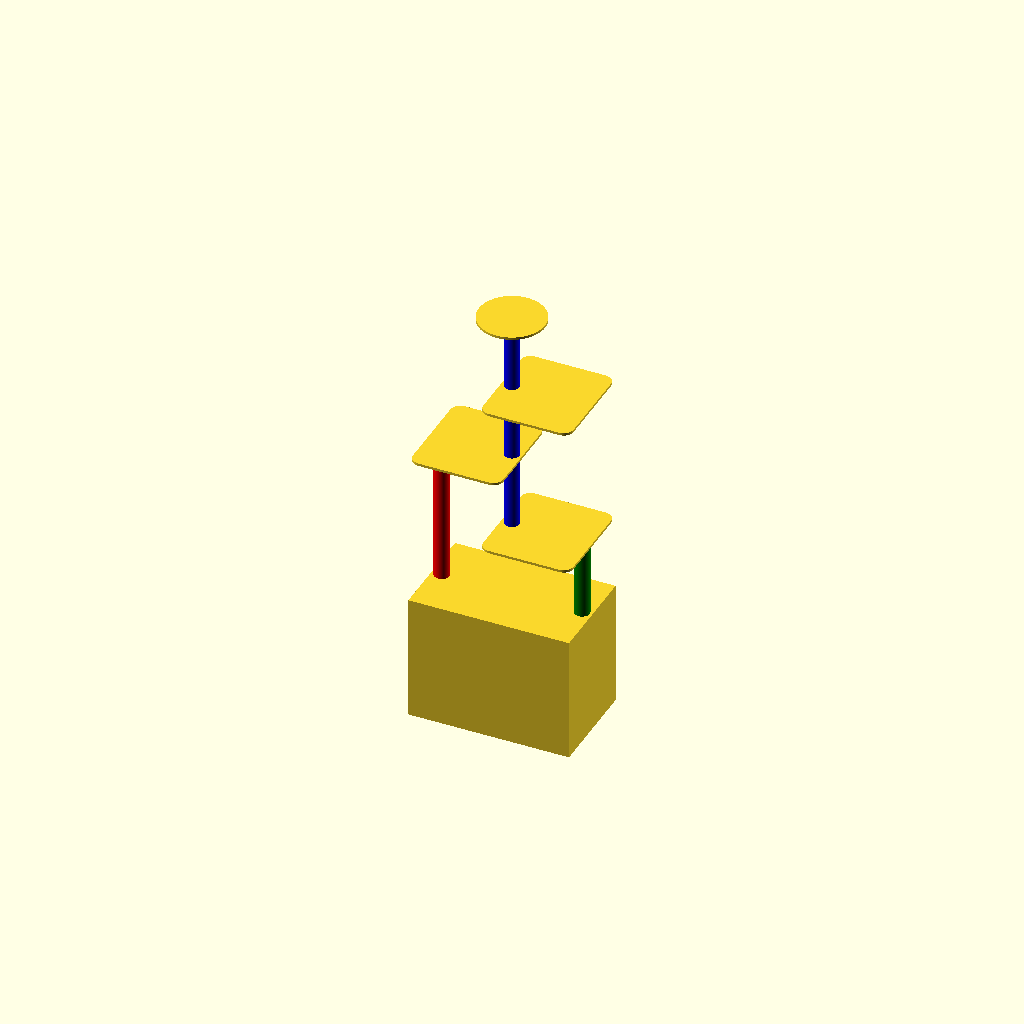
Cell 1: the model at its default parameters.
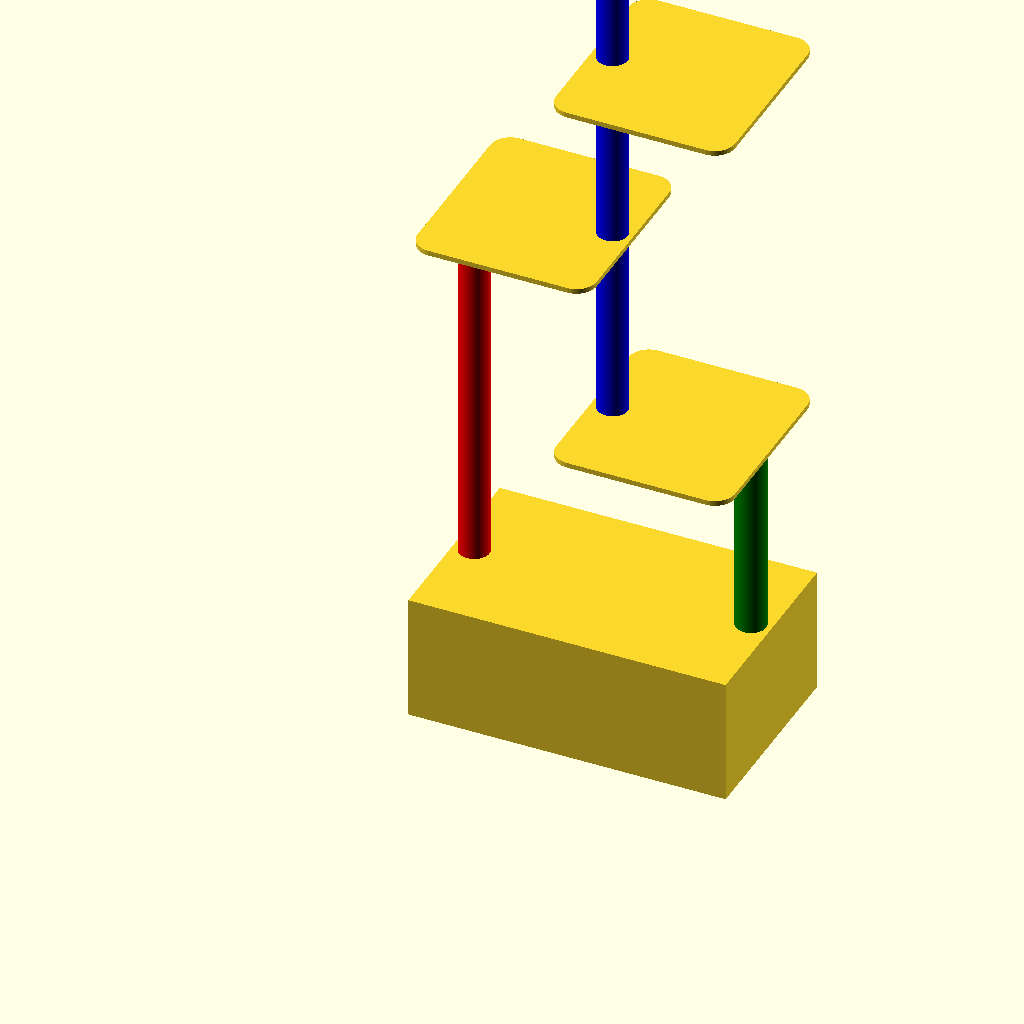
Cell 2: the same model with in = 50.8.
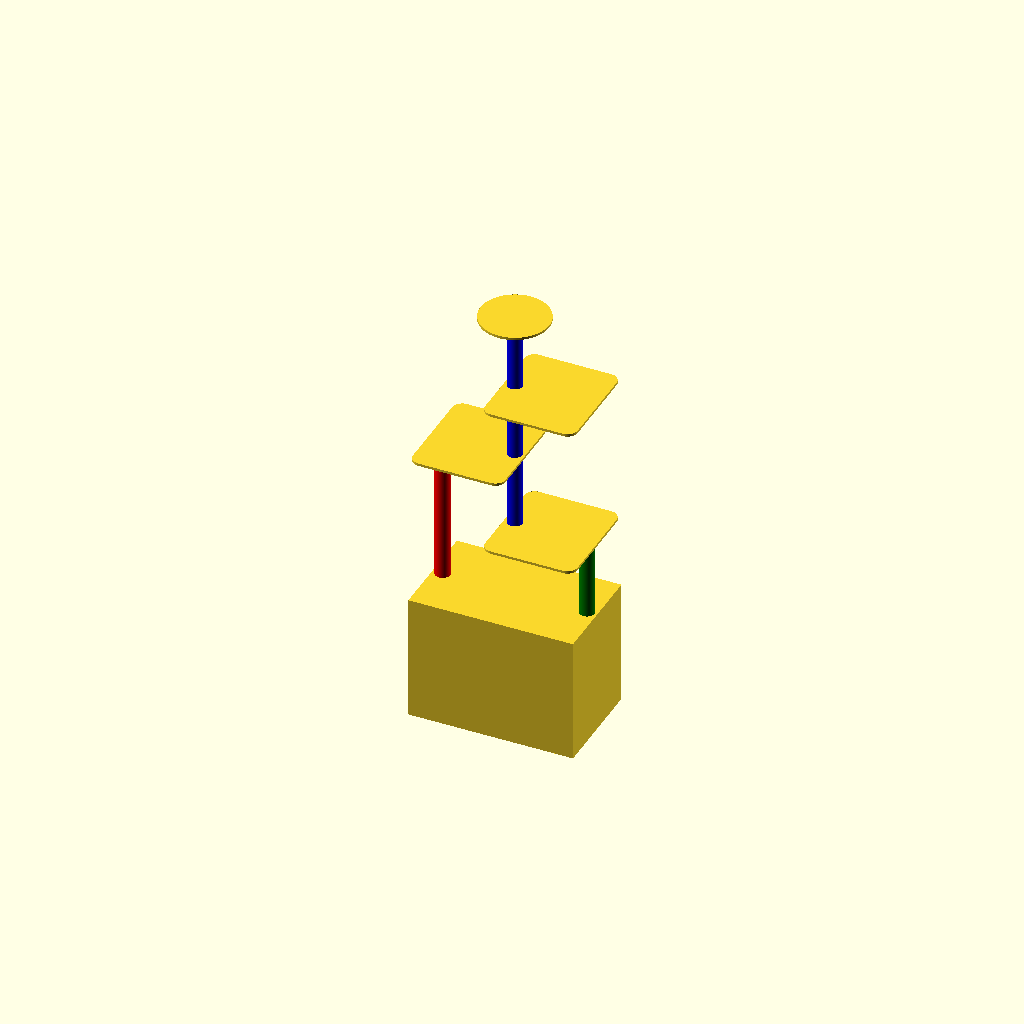
Cell 3 — pan_gap set to 20, the other parameters unchanged.
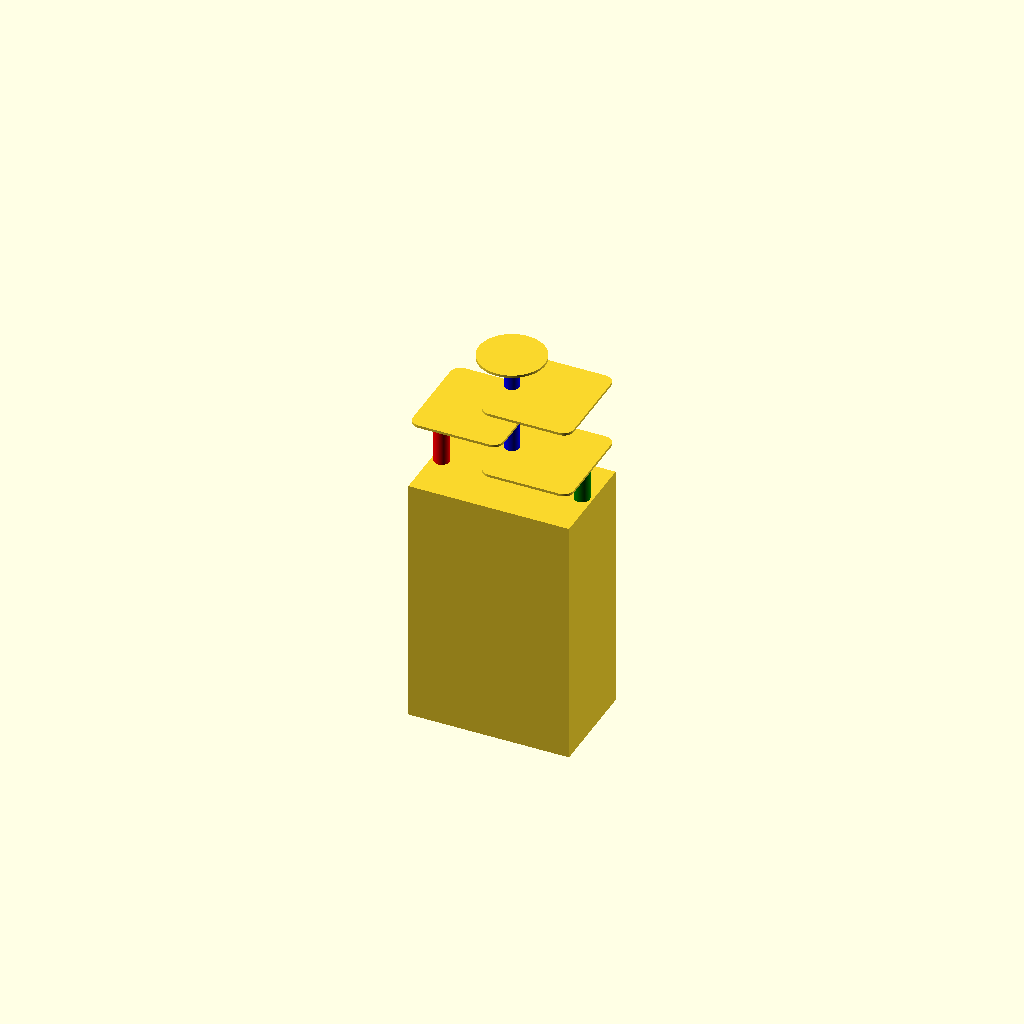
Cell 4: the same model with window = 1270.
One fixed orthographic camera (rotation 55°, 0°, 25°; colour scheme Cornfield) for every cell.
The OpenSCAD source (tower_crate/tower_crate.scad):
in=25.4;
wood=in/2;
$fn=200;
zero=0.01;

use <joints.scad>;

pan_x=30*in;
pan_y=18*in;
pan_z=30;

pan_gap=10;

window=635;

box_x=pan_x+wood*2+pan_gap*2;
box_y=pan_y+wood*2+pan_gap*2;
box_z=window;

tower_max=70*in;

post=3*in;

tower_z=tower_max-box_z;

levels=3;

level=tower_z/levels;

post_offset=post/2+wood;

mid_split=level/2;

red=[post_offset,box_y/2,0];
red_z=tower_max-level;

orange=[post_offset,post_offset,0];
orange_z=tower_max-level;

yellow=[box_x-post_offset,post_offset,0];
yellow_z=tower_max;

green_z=tower_max-level*2;
green=[box_x-post_offset,box_y/2,0];

cube([box_x,box_y,box_z]);

color("red")
translate(red)
cylinder(d=post,h=red_z);

*color("orange")
translate(orange)
cylinder(d=post,h=orange_z);

*color("yellow")
translate(yellow)
cylinder(d=post,h=yellow_z);

color("green")
translate(green)
cylinder(d=post,h=green_z);

color("blue")
translate([box_x/2,box_y/2,box_z+level])
cylinder(d=post,h=level*3);


module wood() {
	linear_extrude(height=wood)
	children();
}

corner=post/2+wood;

module level(x=box_x/2+post/2,y=box_y/2+post/2) {
	offset(post/2)
	offset(-post/2)
	hull() {
		square([x,zero]);
		square([zero,y]);
		translate([box_x/2,box_y/2])
		circle(d=post);
	}
}

module other() {
	translate([0,0,orange_z])
	wood()
	level();

	mirror([1,0])
	translate([-box_x,0,yellow_z])
	wood()
	level();

	mirror([0,1])
	translate([0,-box_y,red_z])
	wood()
	level();

	mirror([0,1])
	mirror([1,0])
	translate([-box_x,-box_y,yellow_z])
	wood()
	level();
}


module shelf(z) {
	translate([post_offset,post_offset,z])
	wood()
	offset(corner)
	square([box_x/2-post_offset,box_y-post_offset*2]);
}

shelf(red_z);

translate([box_x,0])
mirror([1,0])
shelf(red_z-level);

translate([box_x,0])
mirror([1,0])
shelf(yellow_z);

top=box_y*.66;

translate([box_x/2,box_y/2,yellow_z+level])
wood()
circle(d=top);
Parameter table extracted from the source (name, type, default, range or options):
in: number, default 25.4
zero: number, default 0.01
pan_z: number, default 30
pan_gap: number, default 10
window: number, default 635
levels: number, default 3
